Dataset: data (GitHub, JinsooKim86/ComputerVision_for_FacilityCondition). Classes: abnormal, normal.

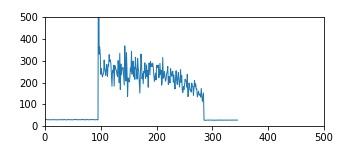
Label: abnormal

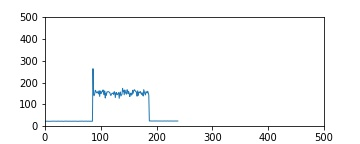
Label: normal

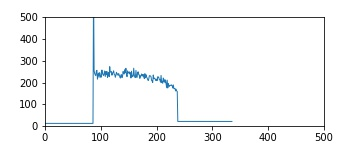
Label: abnormal

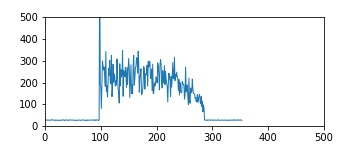
Label: abnormal

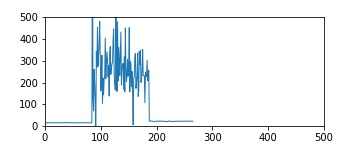
Label: abnormal

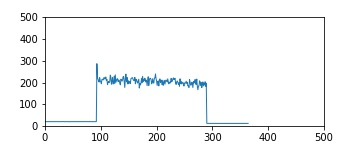
Label: normal
